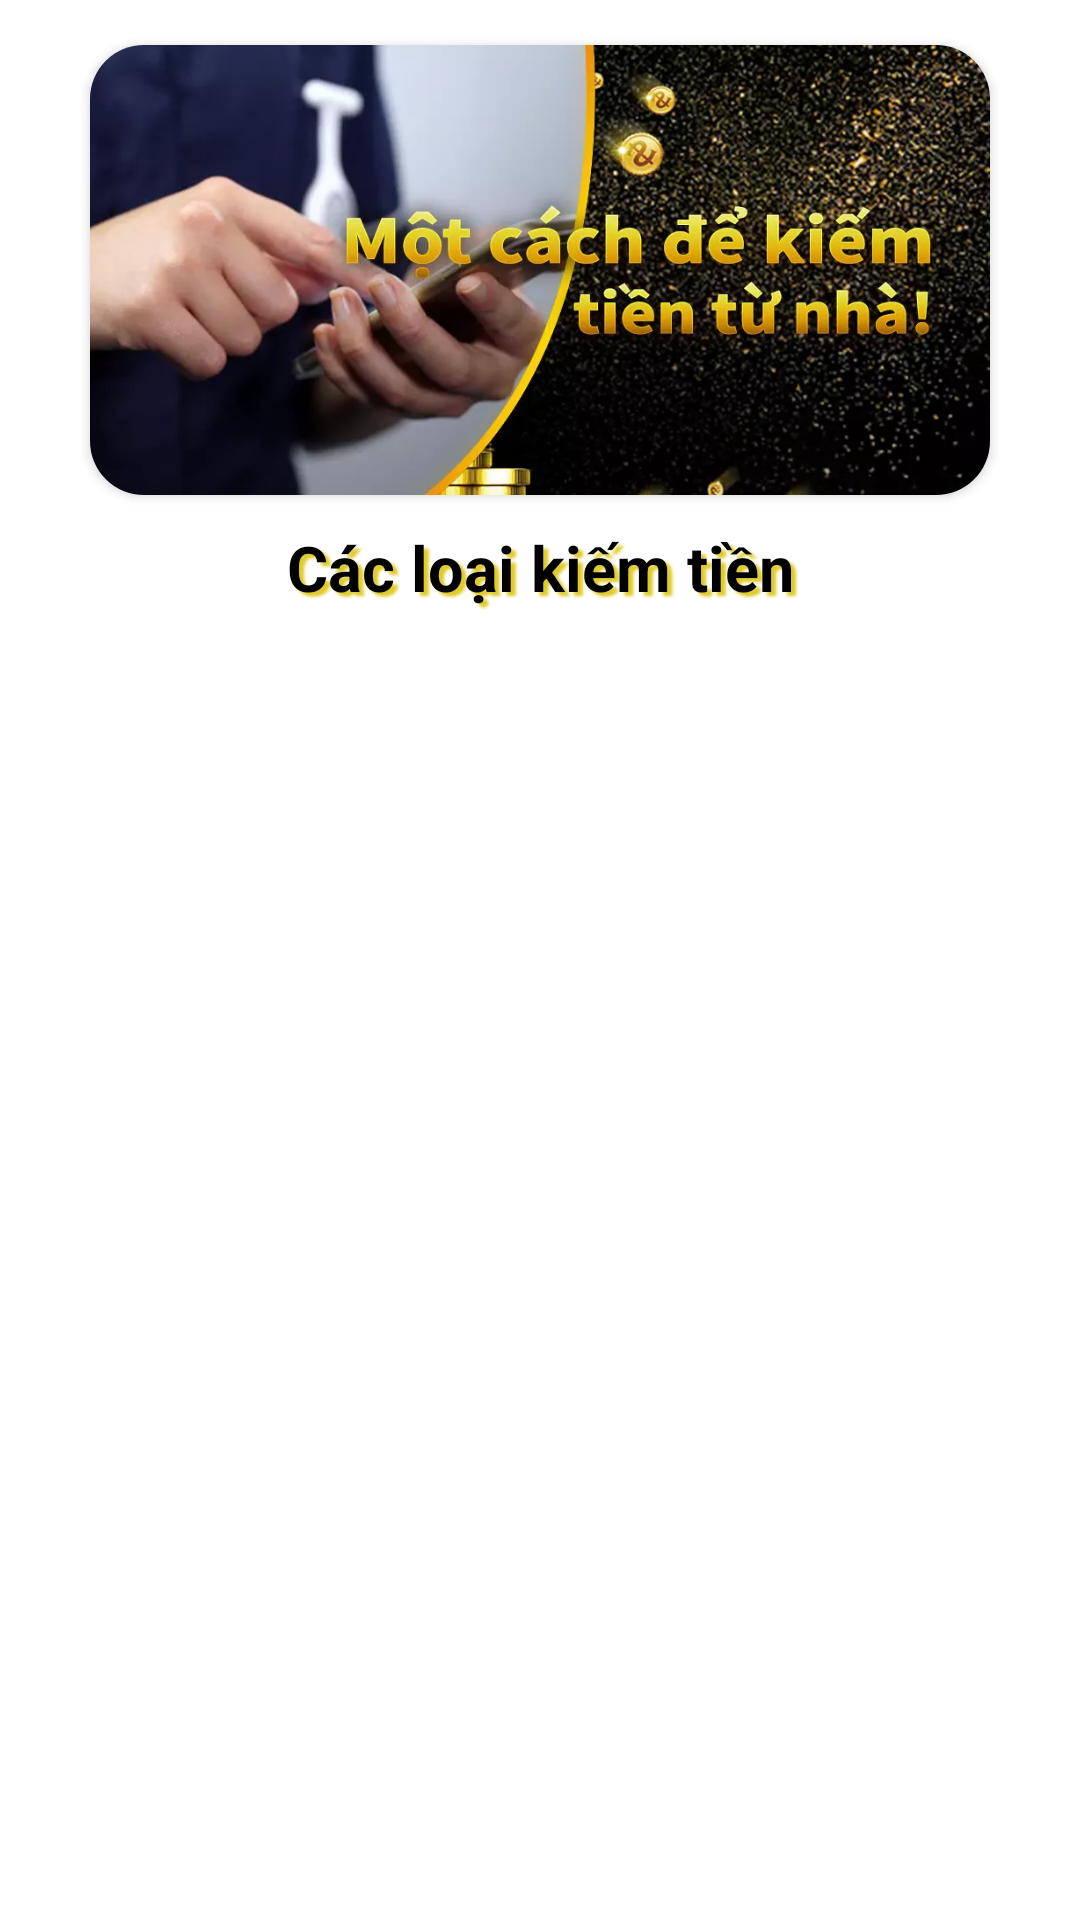

Android layout source for this screen:
<!-- AndroidManifest.xml: application theme Theme.TrởThànhTriệuPhúBằngKiếmTiênOnline -->
<!-- res/layout/home.xml -->
<?xml version="1.0" encoding="utf-8"?>
<FrameLayout xmlns:android="http://schemas.android.com/apk/res/android"
    xmlns:tools="http://schemas.android.com/tools"
    xmlns:app="http://schemas.android.com/apk/res-auto"
    android:layout_width="match_parent"
    android:layout_height="match_parent"
    tools:context=".fragmentsTab.HomeFragment">

    <androidx.core.widget.NestedScrollView
        android:layout_width="match_parent"
        android:layout_height="match_parent">

        <LinearLayout
            android:layout_width="match_parent"
            android:layout_height="match_parent"
            android:layout_marginStart="9dp"
            android:layout_marginEnd="9dp"
            android:orientation="vertical"
            android:nestedScrollingEnabled="true">

            <androidx.cardview.widget.CardView
                android:layout_width="match_parent"
                android:layout_height="150dp"
                android:layout_marginStart="21dp"
                android:layout_marginTop="15dp"
                android:layout_marginEnd="21dp"
                app:cardCornerRadius="18dp">

                <ImageView
                    android:layout_width="match_parent"
                    android:layout_height="150dp"
                    android:contentDescription="@null"
                    android:src="@drawable/banner1"
                    android:scaleType="fitXY"/>

            </androidx.cardview.widget.CardView>

            <TextView
                android:layout_width="match_parent"
                android:layout_height="wrap_content"
                android:layout_marginTop="10dp"
                android:id="@+id/titleS"
                android:gravity="center"
                android:shadowColor="@color/theme"
                android:shadowDx="5"
                android:text="Các loại kiếm tiền"
                android:shadowDy="4"
                android:shadowRadius="2"
                android:textColor="@color/black"
                android:textSize="21sp"
                android:textStyle="bold"
                tools:ignore="HardcodedText" />

            <androidx.recyclerview.widget.RecyclerView
                android:id="@+id/recycleHome"
                android:layout_width="match_parent"
                android:layout_height="wrap_content"
                android:layout_marginEnd="15dp"
                android:layout_marginStart="15dp"
                android:layout_marginTop="8dp" />

        </LinearLayout>

    </androidx.core.widget.NestedScrollView>
</FrameLayout>
<!-- resources referenced by this layout -->
<resources>
  <color name="black">#FF000000</color>
  <color name="theme">#DFCA26</color>
  <!-- drawable banner1: webp bitmap (drawable-xxxhdpi, 54388 bytes) -->
  <style name="Theme.TrởThànhTriệuPhúBằngKiếmTiênOnline" parent="Theme.MaterialComponents.DayNight.NoActionBar">
          
          <item name="colorPrimary">@color/purple_500</item>
          <item name="colorPrimaryVariant">@color/purple_700</item>
          <item name="colorOnPrimary">@color/white</item>
          
          <item name="colorSecondary">@color/teal_200</item>
          <item name="colorSecondaryVariant">@color/teal_700</item>
          <item name="colorOnSecondary">@color/black</item>
          
          <item name="android:statusBarColor" tools:targetApi="l">@color/black</item>
          
      </style>
  <color name="purple_500">#FF6200EE</color>
  <color name="purple_700">#FF3700B3</color>
  <color name="white">#FFFFFFFF</color>
  <color name="teal_200">#FF03DAC5</color>
  <color name="teal_700">#FF018786</color>
</resources>
